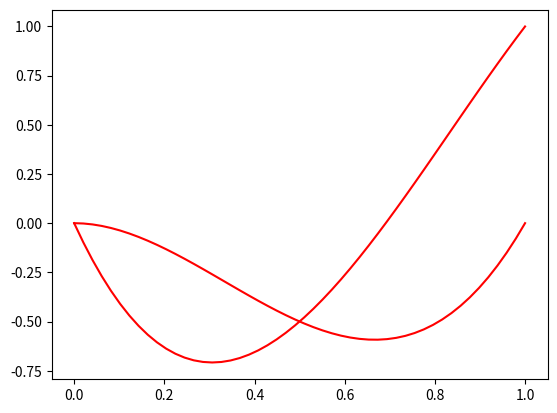

Write Python code to recreate this figure.
import numpy as np
import matplotlib.pyplot as plt

alpha = 1
A = np.array([1, 5])
tau = 1


# pure strategies look like 1) (1, 0) and (1, 0) or 2) (1, 0) and (0, 1) or 3) (0, 1) and (1, 0) or 
# 4) (0, 1) and (0, 1)

# Then, the population will look like a mixture of all of these pure strategies. If we take the
# expectation on each of these, then that might end up looking like the mixed strategies that we're
# going for

# We will also need to define a population x to begin with so I'm not entirely sure where they got
# that from

x = np.linspace(0, 1, 50)

x_dot = lambda a: ((A[0] * a) - np.dot([a, 1-a], A@[a, 1-a])) * a

X_DOT = [x_dot(a) for a in x]

plt.plot(x, X_DOT, 'r-')
plt.show()